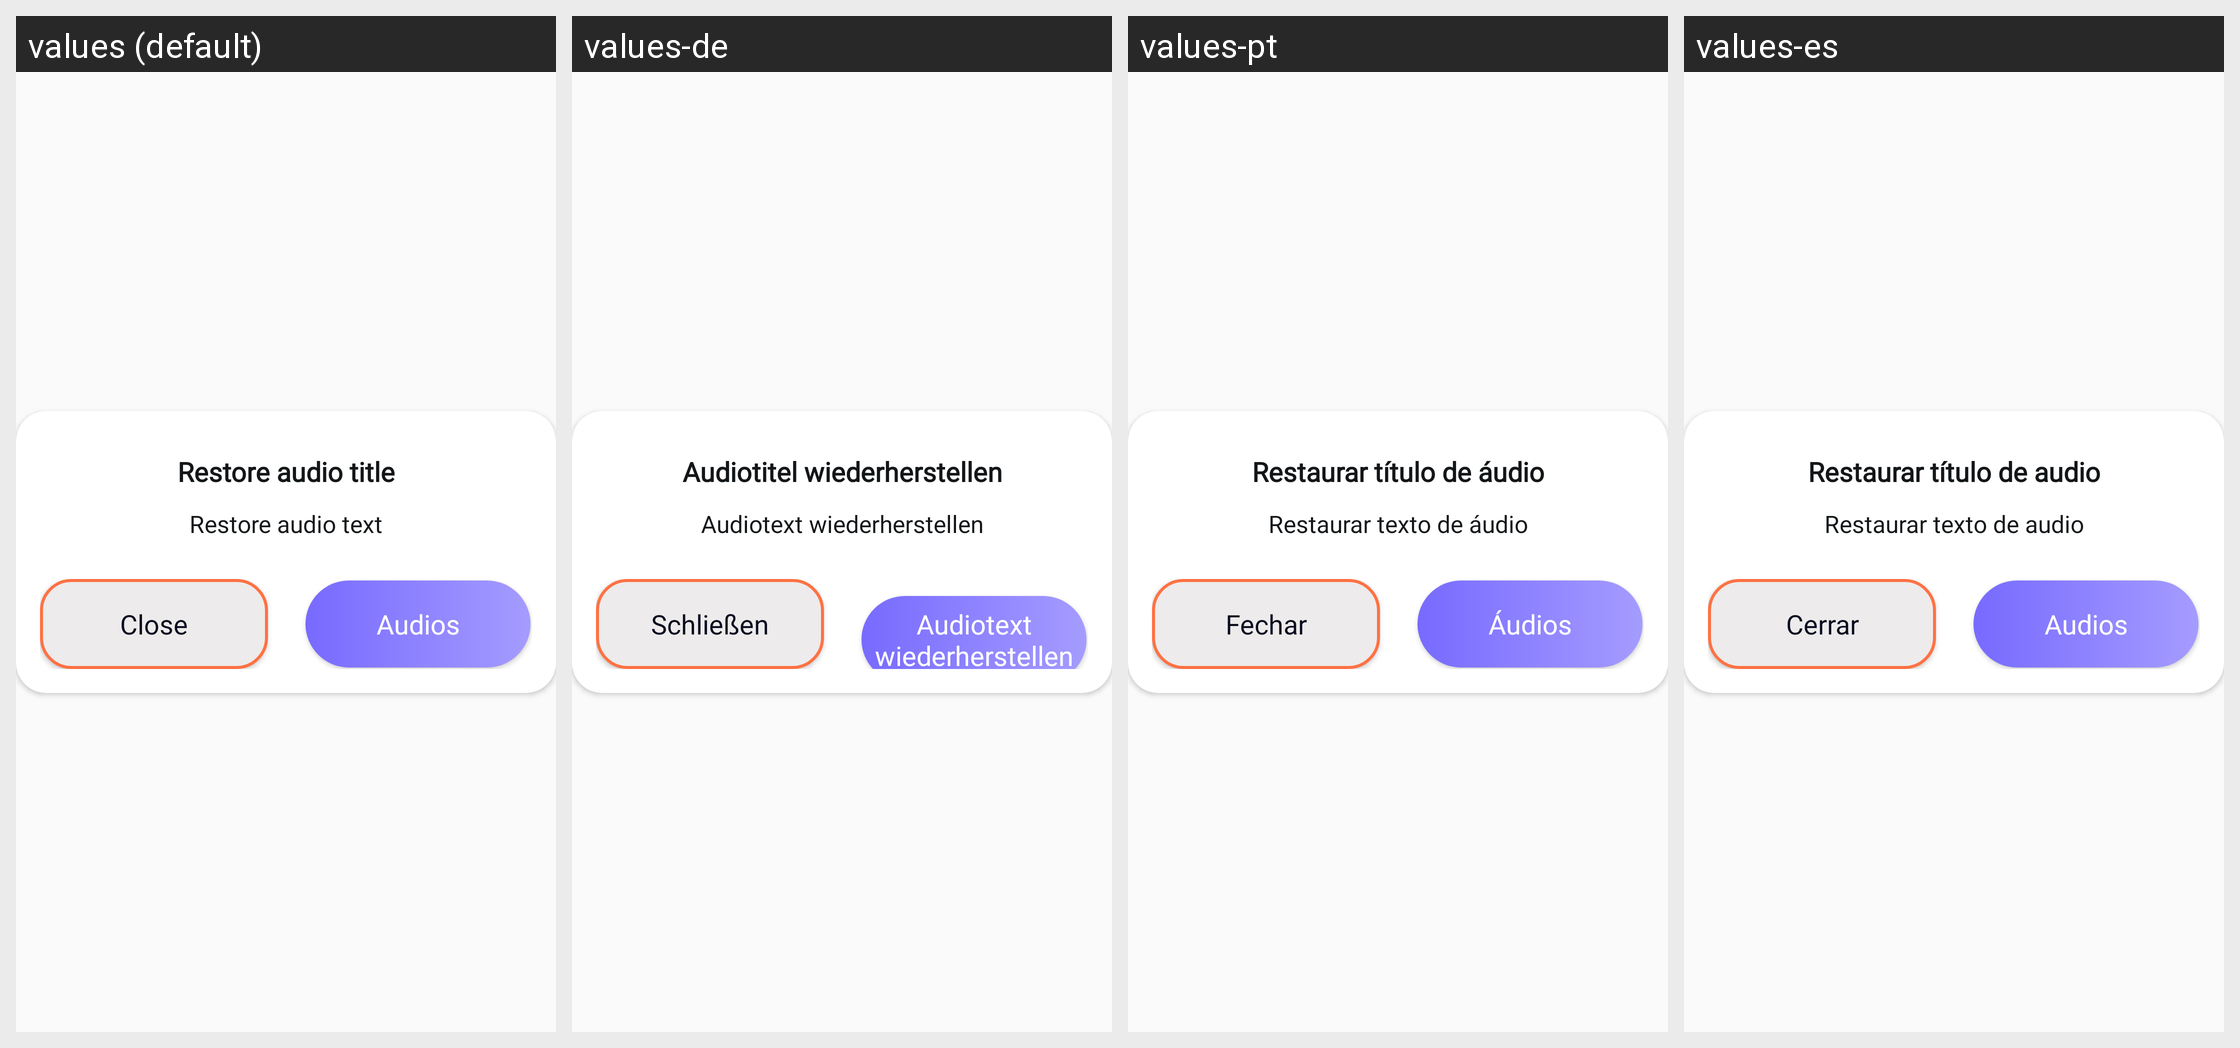

Here is an Android app screen in its default locale and in the app's own translations. Write out the translated-string differences for the strings that appear on this screen.
Android screen res/layout/dialog_recover_audio.xml rendered under 4 locales, left to right: values (default), values-de, values-pt, values-es. Device: Nexus 5 (rendered at 1080×1920; each locale shown at half size, 540×960, under a caption strip naming it); theme Theme.Recovery.
Other locales in the repository, not shown: values-ar, values-fr, values-it, values-ru, values-tr.
Strings drawn on this screen, with the default value and each locale's value (text and hints the layout hard-codes, and strings that could not be matched under every locale, appear in the picture but are not listed):

restore_dialog_audio_title
  values: Restore audio title
  values-de: Audiotitel wiederherstellen
  values-pt: Restaurar título de áudio
  values-es: Restaurar título de audio

restore_dialog_audio_text
  values: Restore audio text
  values-de: Audiotext wiederherstellen
  values-pt: Restaurar texto de áudio
  values-es: Restaurar texto de audio

close
  values: Close
  values-de: Schließen
  values-pt: Fechar
  values-es: Cerrar

audios
  values: Audios
  values-de: Audiotext wiederherstellen
  values-pt: Áudios
  values-es: Audios
